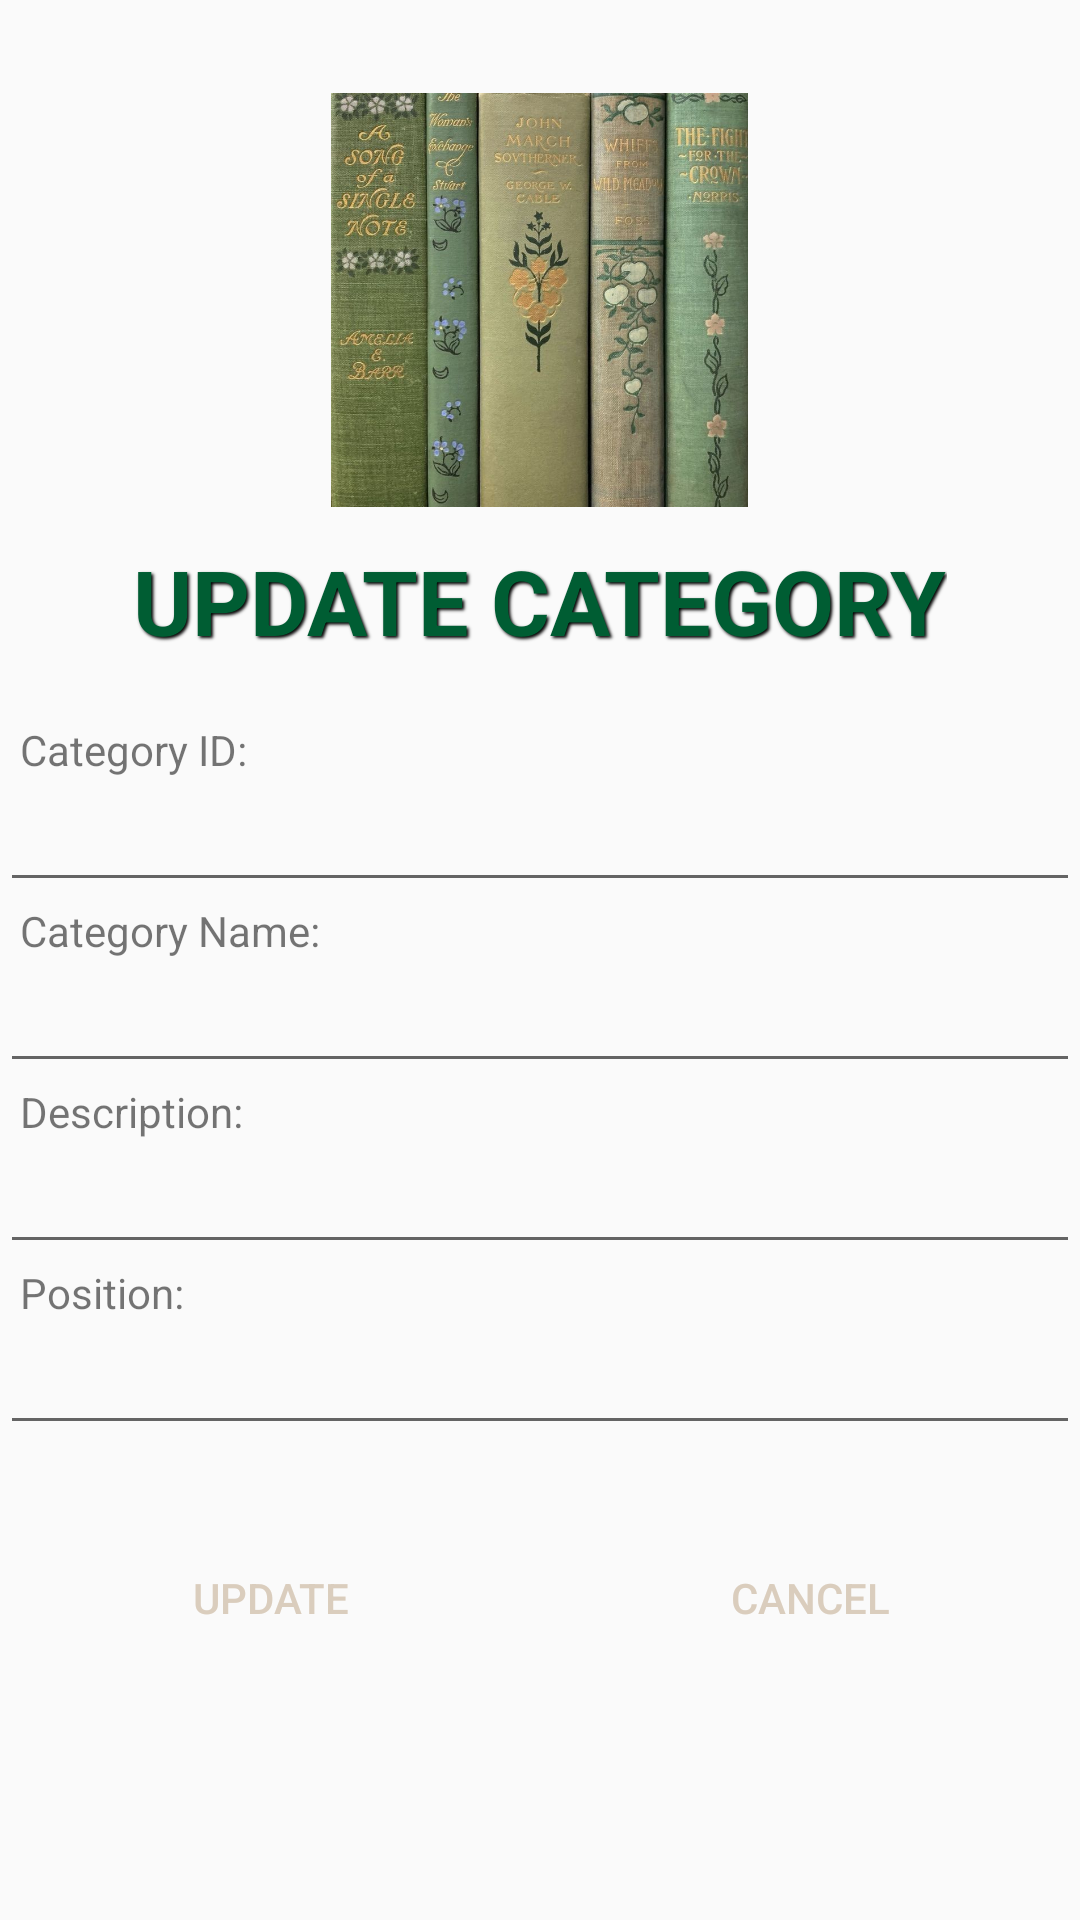

The Android layout XML behind this screen, and the referenced resources:
<!-- AndroidManifest.xml: activity theme Theme.AppCompat.Light.DarkActionBar -->
<!-- res/layout/activity_theloaidetail.xml -->
<?xml version="1.0" encoding="utf-8"?>
<LinearLayout xmlns:android="http://schemas.android.com/apk/res/android"
    xmlns:tools="http://schemas.android.com/tools"
    android:layout_width="match_parent"
    android:layout_height="match_parent"
    xmlns:app="http://schemas.android.com/apk/res-auto"
    android:orientation="vertical"
    android:background="@drawable/basic"

    tools:context="com.example.asm_dam.Activity.TheLoaiDetailActivity">
    <ImageView
        android:id="@+id/img"
        android:layout_width="139dp"
        android:layout_height="160dp"
        android:layout_marginTop="20dp"
        android:layout_gravity="center_horizontal"
        android:src="@drawable/newbok1" />

        />
    <TextView

        android:layout_width="wrap_content"
        android:layout_height="wrap_content"
        android:textColor="#005D33"
        android:textSize="30sp"
        android:text="UPDATE CATEGORY"
        android:layout_gravity="center"
        android:layout_marginBottom="20dp"
        android:shadowColor="#000000"
        android:shadowDx="2"
        android:shadowDy="2"
        android:layout_below="@+id/img"
        android:shadowRadius="2"
        android:textStyle="bold"
        />

    <TextView
        android:layout_width="match_parent"
        android:layout_height="wrap_content"
        android:text="  Category ID: "
        />
    <EditText
        android:id="@+id/edMatheloai"
        android:layout_width="match_parent"
        android:layout_height="wrap_content"
        />
    <TextView
        android:layout_width="match_parent"
        android:layout_height="wrap_content"
        android:text="  Category Name: "
        />
    <EditText
        android:id="@+id/edTentheloai"
        android:layout_width="match_parent"
        android:layout_height="wrap_content"
        />
    <TextView
        android:layout_width="match_parent"
        android:layout_height="wrap_content"
        android:text="  Description: "
        />
    <EditText
        android:id="@+id/edMota"
        android:layout_width="match_parent"
        android:layout_height="wrap_content"
        />
    <TextView
        android:layout_width="match_parent"
        android:layout_height="wrap_content"
        android:text="  Position: "
        />
    <EditText
        android:id="@+id/edVitri"
        android:layout_width="match_parent"
        android:layout_height="wrap_content"
        />
    <LinearLayout
        android:layout_width="match_parent"
        android:layout_height="wrap_content"
        android:orientation="horizontal"
        android:layout_marginTop="20dp"
        android:weightSum="2">

        <Button
            android:id="@+id/btnUpda"
            android:onClick="updateU"
            android:text="UPDATE"
            android:layout_width="120dp"
            android:layout_height="62dp"
            android:layout_gravity="center"
            android:layout_weight="1"
            android:background="@drawable/duongvien_goctron"
            android:textColor="#DACDBD"
            android:backgroundTint="#6C644C"
            android:layout_marginRight="20dp"
            android:layout_marginLeft="20dp"
            />
        <Button
            android:id="@+id/btnCance"
            android:onClick="Huy"
            android:text="CANCEL"
            android:layout_width="120dp"
            android:layout_height="62dp"
            android:layout_gravity="center"
            android:layout_weight="1"
            android:background="@drawable/duongvien_goctron"
            android:textColor="#DACDBD"
            android:layout_marginRight="20dp"
            android:layout_marginLeft="20dp"
            android:backgroundTint="#6C644C"

            />
    </LinearLayout>
</LinearLayout>
<!-- resources referenced by this layout -->
<resources>
  <!-- drawable newbok1: jpg bitmap (drawable, 113996 bytes) -->
</resources>
